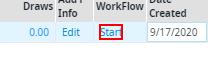
Workflow: StartWorkflow

Step 1 [try]: find the link 'Start' in window 'Contract Setup Tab - Google Chrome' (chrome.exe)

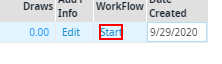
Step 2 [then]: click on the link 'Start' in window 'Contract Setup Tab - Google Chrome' (chrome.exe)

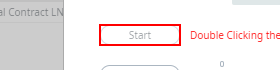
Step 3: find the push button 'Start' in window 'Contract Setup Tab - Google Chrome' (chrome.exe)

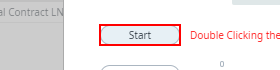
Step 4: click on the push button 'Start' in window 'Contract Setup Tab - Google Chrome' (chrome.exe)

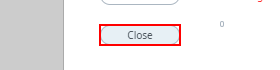
Step 5: click on the push button 'Close' in window 'Contract Setup Tab - Google Chrome' (chrome.exe)

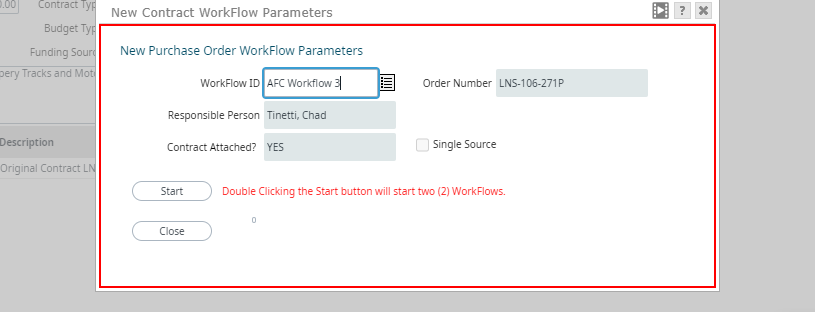
Step 6 [else]: screenshot-of of the element 'content' in window 'Contract Setup Tab' (chrome.exe)

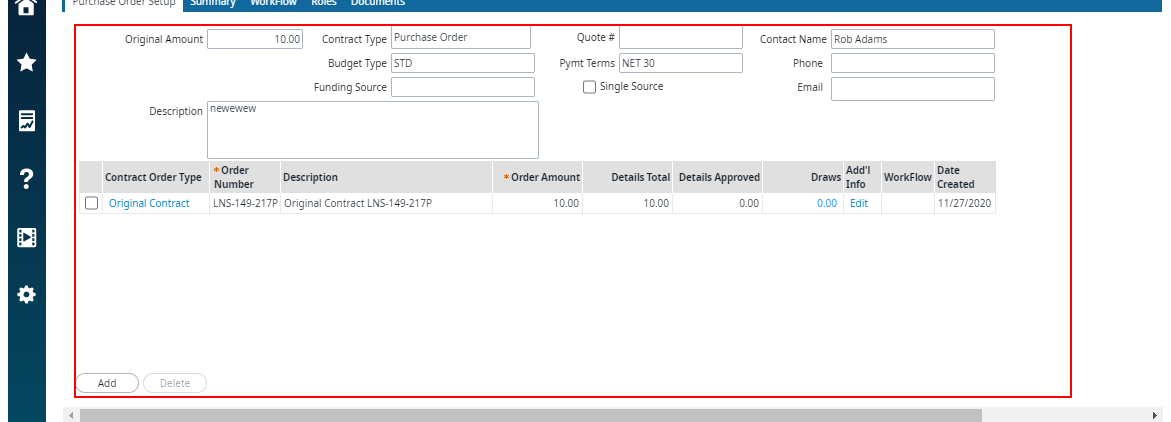
Step 7: screenshot-of of the element in window 'Contract Setup Tab' (chrome.exe)